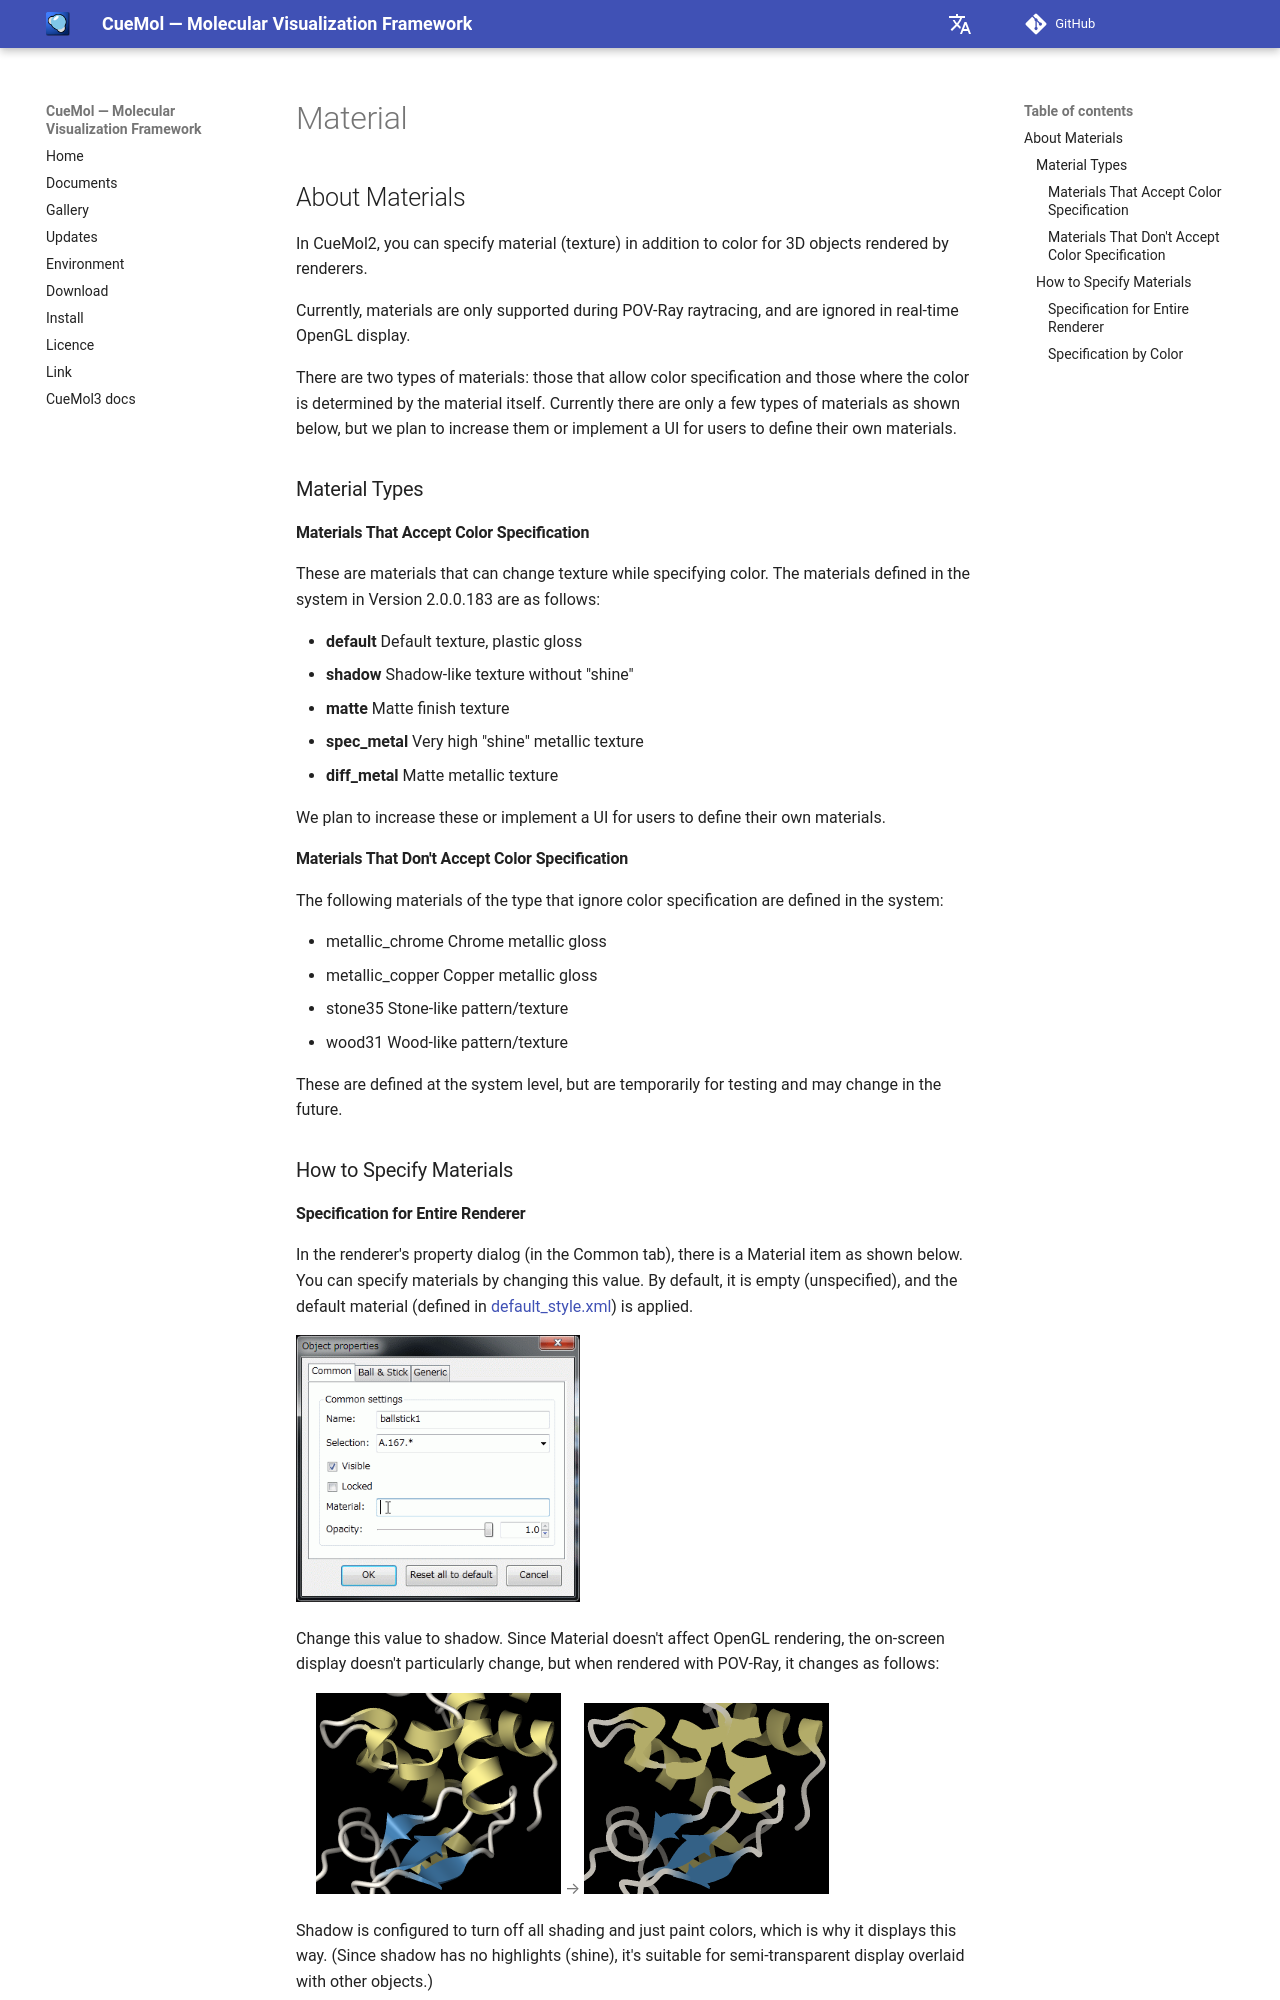

repository: CueMol/cuemol2_docs · page: en/cuemol2/Material/index.html · generator: mkdocs

## About Materials
In CueMol2, you can specify material (texture) in addition to color for 3D objects rendered by renderers.

Currently, materials are only supported during POV-Ray raytracing, and are ignored in real-time OpenGL display.

There are two types of materials: those that allow color specification and those where the color is determined by the material itself.
Currently there are only a few types of materials as shown below, but we plan to increase them or implement a UI for users to define their own materials.

### Material Types
#### Materials That Accept Color Specification
These are materials that can change texture while specifying color.
The materials defined in the system in Version 2.0.0.183 are as follows:

*  **default** Default texture, plastic gloss
*  **shadow** Shadow-like texture without "shine"
*  **matte** Matte finish texture
*  **spec_metal** Very high "shine" metallic texture
*  **diff_metal** Matte metallic texture

We plan to increase these or implement a UI for users to define their own materials.

#### Materials That Don't Accept Color Specification
The following materials of the type that ignore color specification are defined in the system:

* metallic_chrome Chrome metallic gloss
* metallic_copper Copper metallic gloss
* stone35 Stone-like pattern/texture
* wood31 Wood-like pattern/texture

These are defined at the system level, but are temporarily for testing and may change in the future.

### How to Specify Materials
